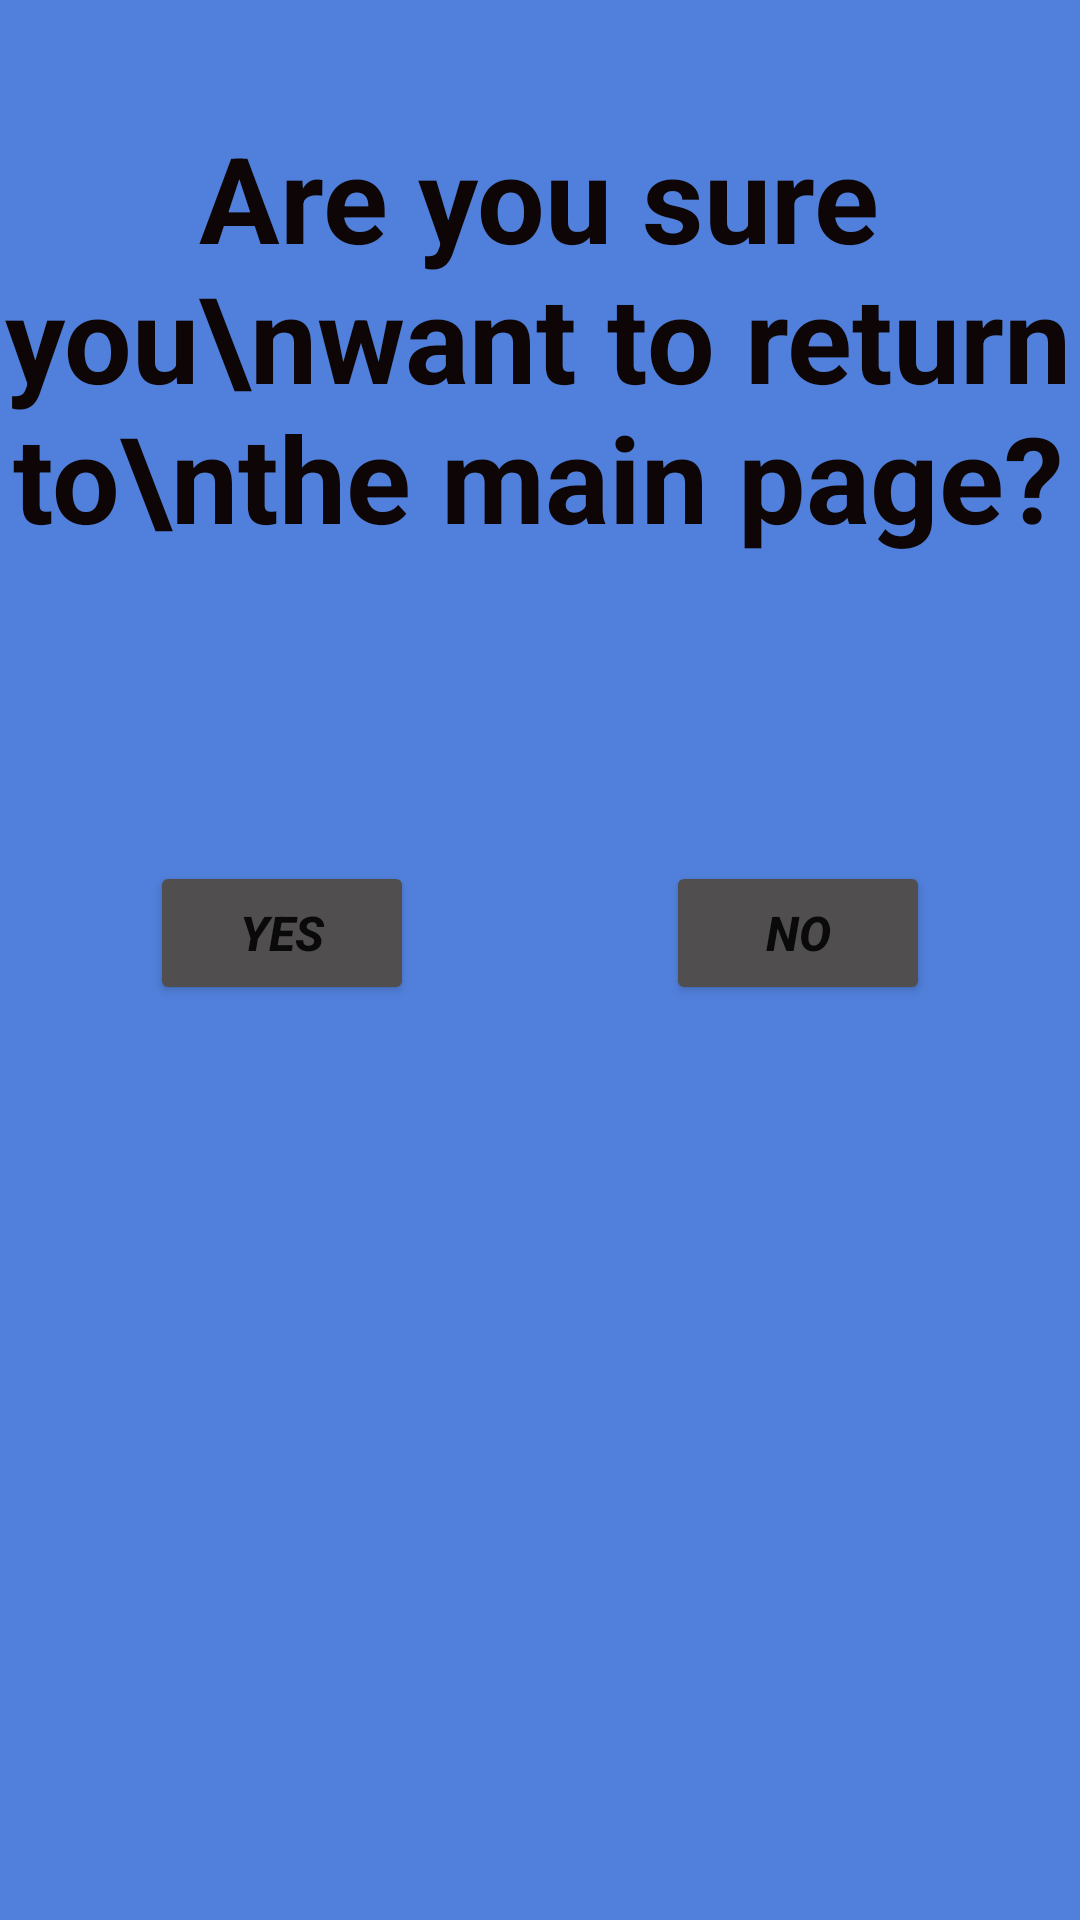

Layout XML and referenced resources for this Android screen:
<!-- AndroidManifest.xml: application theme Theme.Error404 -->
<!-- res/layout/exit_popup.xml -->
<?xml version="1.0" encoding="utf-8"?>
<RelativeLayout xmlns:android="http://schemas.android.com/apk/res/android"
    android:layout_width="match_parent"
    android:layout_height="match_parent"
    android:background="#5180DC">

    <TextView
        android:id="@+id/returnHeading"
        android:layout_width="match_parent"
        android:layout_height="170dp"
        android:layout_alignParentStart="true"
        android:layout_alignParentTop="true"
        android:layout_alignParentEnd="true"
        android:layout_centerHorizontal="true"
        android:layout_marginStart="-4dp"
        android:layout_marginTop="39dp"
        android:layout_marginEnd="-3dp"
        android:text="Are you sure you\nwant to return to\nthe main page?"
        android:textAlignment="center"
        android:textColor="#0E0606"
        android:textSize="40sp"
        android:textStyle="bold" />

    <Button
        android:id="@+id/yesButton"
        android:layout_width="wrap_content"
        android:layout_height="wrap_content"
        android:layout_below="@+id/returnHeading"
        android:layout_alignParentLeft="true"
        android:layout_marginStart="50dp"
        android:layout_marginLeft="50dp"
        android:layout_marginTop="78dp"
        android:layout_marginEnd="50dp"
        android:layout_marginBottom="50dp"
        android:backgroundTint="#504E4E"
        android:text="YES"
        android:textSize="16sp"
        android:textStyle="bold|italic" />

    <Button
        android:id="@+id/noButton"
        android:layout_width="wrap_content"
        android:layout_height="wrap_content"
        android:layout_below="@+id/returnHeading"
        android:layout_alignParentRight="true"
        android:layout_marginStart="50dp"
        android:layout_marginTop="78dp"
        android:layout_marginEnd="50dp"
        android:layout_marginRight="49dp"
        android:layout_marginBottom="50dp"
        android:backgroundTint="#504E4E"
        android:text="NO"
        android:textSize="16sp"
        android:textStyle="bold|italic" />

</RelativeLayout>
<!-- resources referenced by this layout -->
<resources>
  <style name="Theme.Error404" parent="Theme.MaterialComponents.DayNight.DarkActionBar">
          
          <item name="colorPrimary">#5B5761</item>
          <item name="colorPrimaryVariant">#38363A</item>
          <item name="colorOnPrimary">@color/white</item>
          
          <item name="colorSecondary">@color/teal_200</item>
          <item name="colorSecondaryVariant">@color/teal_700</item>
          <item name="colorOnSecondary">@color/black</item>
          
          <item name="android:statusBarColor" tools:targetApi="l">?attr/colorPrimaryVariant</item>
          
      </style>
  <!-- not gathered from this repository: default colours our renderer supplied (Android Studio template values) -->
  <color name="teal_200">#FF03DAC5</color>
  <color name="teal_700">#FF018786</color>
  <color name="black">#FF000000</color>
  <color name="white">#FFFFFFFF</color>
</resources>
